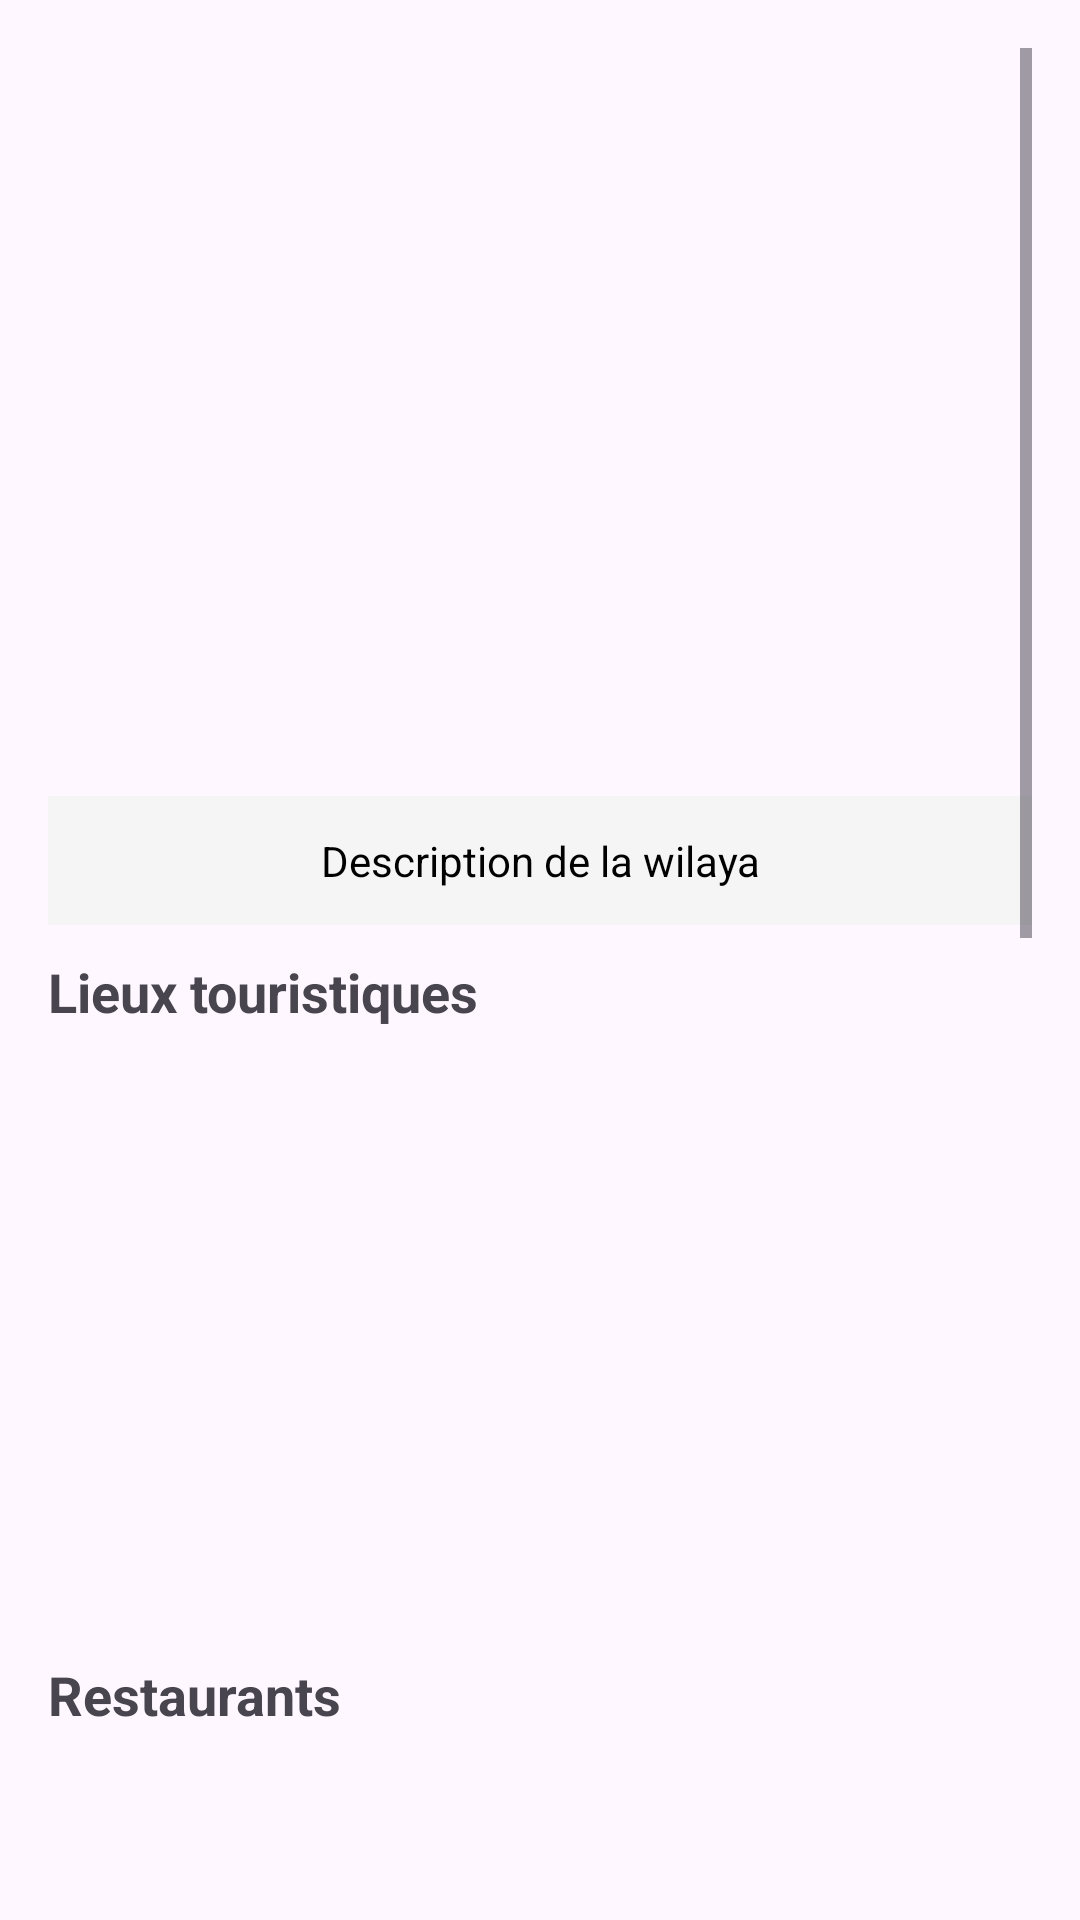

Produce the Android XML layout that renders to this screen, including the resource entries it uses.
<!-- AndroidManifest.xml: application theme Theme.GuideTouristique -->
<!-- res/layout/activity_ville.xml -->
<?xml version="1.0" encoding="utf-8"?>
<ScrollView xmlns:android="http://schemas.android.com/apk/res/android"
    android:layout_width="match_parent"
    android:layout_height="wrap_content"
    android:padding="16dp"
    >

    <LinearLayout
        android:layout_width="match_parent"
        android:layout_height="wrap_content"
        android:orientation="vertical"
        >

        
        <ImageView
            android:id="@+id/ivVille"
            android:layout_width="match_parent"
            android:layout_height="200dp"
            android:elevation="4dp"
            android:scaleType="centerCrop"/>

        
        <TextView
            android:id="@+id/tvNomVille"
            android:layout_width="match_parent"
            android:layout_height="wrap_content"
            android:textSize="22sp"
            android:textStyle="bold"
            android:gravity="center"
            android:padding="10dp"/>

        
        <TextView
            android:id="@+id/tvDescription"
            android:layout_width="match_parent"
            android:layout_height="wrap_content"
            android:background="@color/app_background"
            android:padding="12dp"
            android:textSize="14sp"
            android:textColor="@color/black"
            android:gravity="center"
            android:text="Description de la wilaya"

           />


        
        <TextView
            android:layout_width="match_parent"
            android:layout_height="wrap_content"
            android:text="@string/section_lieux"
            android:textSize="18sp"
            android:textStyle="bold"
            android:paddingTop="10dp"/>

        <androidx.recyclerview.widget.RecyclerView
            android:id="@+id/recyclerViewLieux"
            android:layout_width="match_parent"
            android:layout_height="wrap_content"
            android:minHeight="200dp"
            android:nestedScrollingEnabled="false"/>




        
        <TextView
            android:layout_width="match_parent"
            android:layout_height="wrap_content"
            android:text="@string/section_restaurants"
            android:textSize="18sp"
            android:textStyle="bold"
            android:paddingTop="10dp"
            />

        <androidx.recyclerview.widget.RecyclerView
            android:id="@+id/recyclerViewRestaurants"
            android:layout_width="match_parent"
            android:layout_height="wrap_content"
            android:minHeight="400dp"
            android:nestedScrollingEnabled="false"
            />


        
        <TextView
            android:layout_width="match_parent"
            android:layout_height="wrap_content"
            android:text="@string/section_hotels"
            android:textSize="18sp"
            android:textStyle="bold"
            android:paddingTop="10dp"/>

        <androidx.recyclerview.widget.RecyclerView
            android:id="@+id/recyclerViewHotels"
            android:layout_width="match_parent"
            android:layout_height="wrap_content"
            android:minHeight="300dp"
            android:nestedScrollingEnabled="false"
            />

    </LinearLayout>
</ScrollView>
<!-- resources referenced by this layout -->
<resources>
  <color name="app_background">#F5F5F5</color>
  <color name="black">#FF000000</color>
  <string name="section_hotels">Hôtels</string>
  <string name="section_lieux">Lieux touristiques</string>
  <string name="section_restaurants">Restaurants</string>
  <style name="Theme.GuideTouristique" parent="Base.Theme.GuideTouristique" />
  <style name="Base.Theme.GuideTouristique" parent="Theme.Material3.DayNight.NoActionBar">
          
          
      </style>
</resources>
